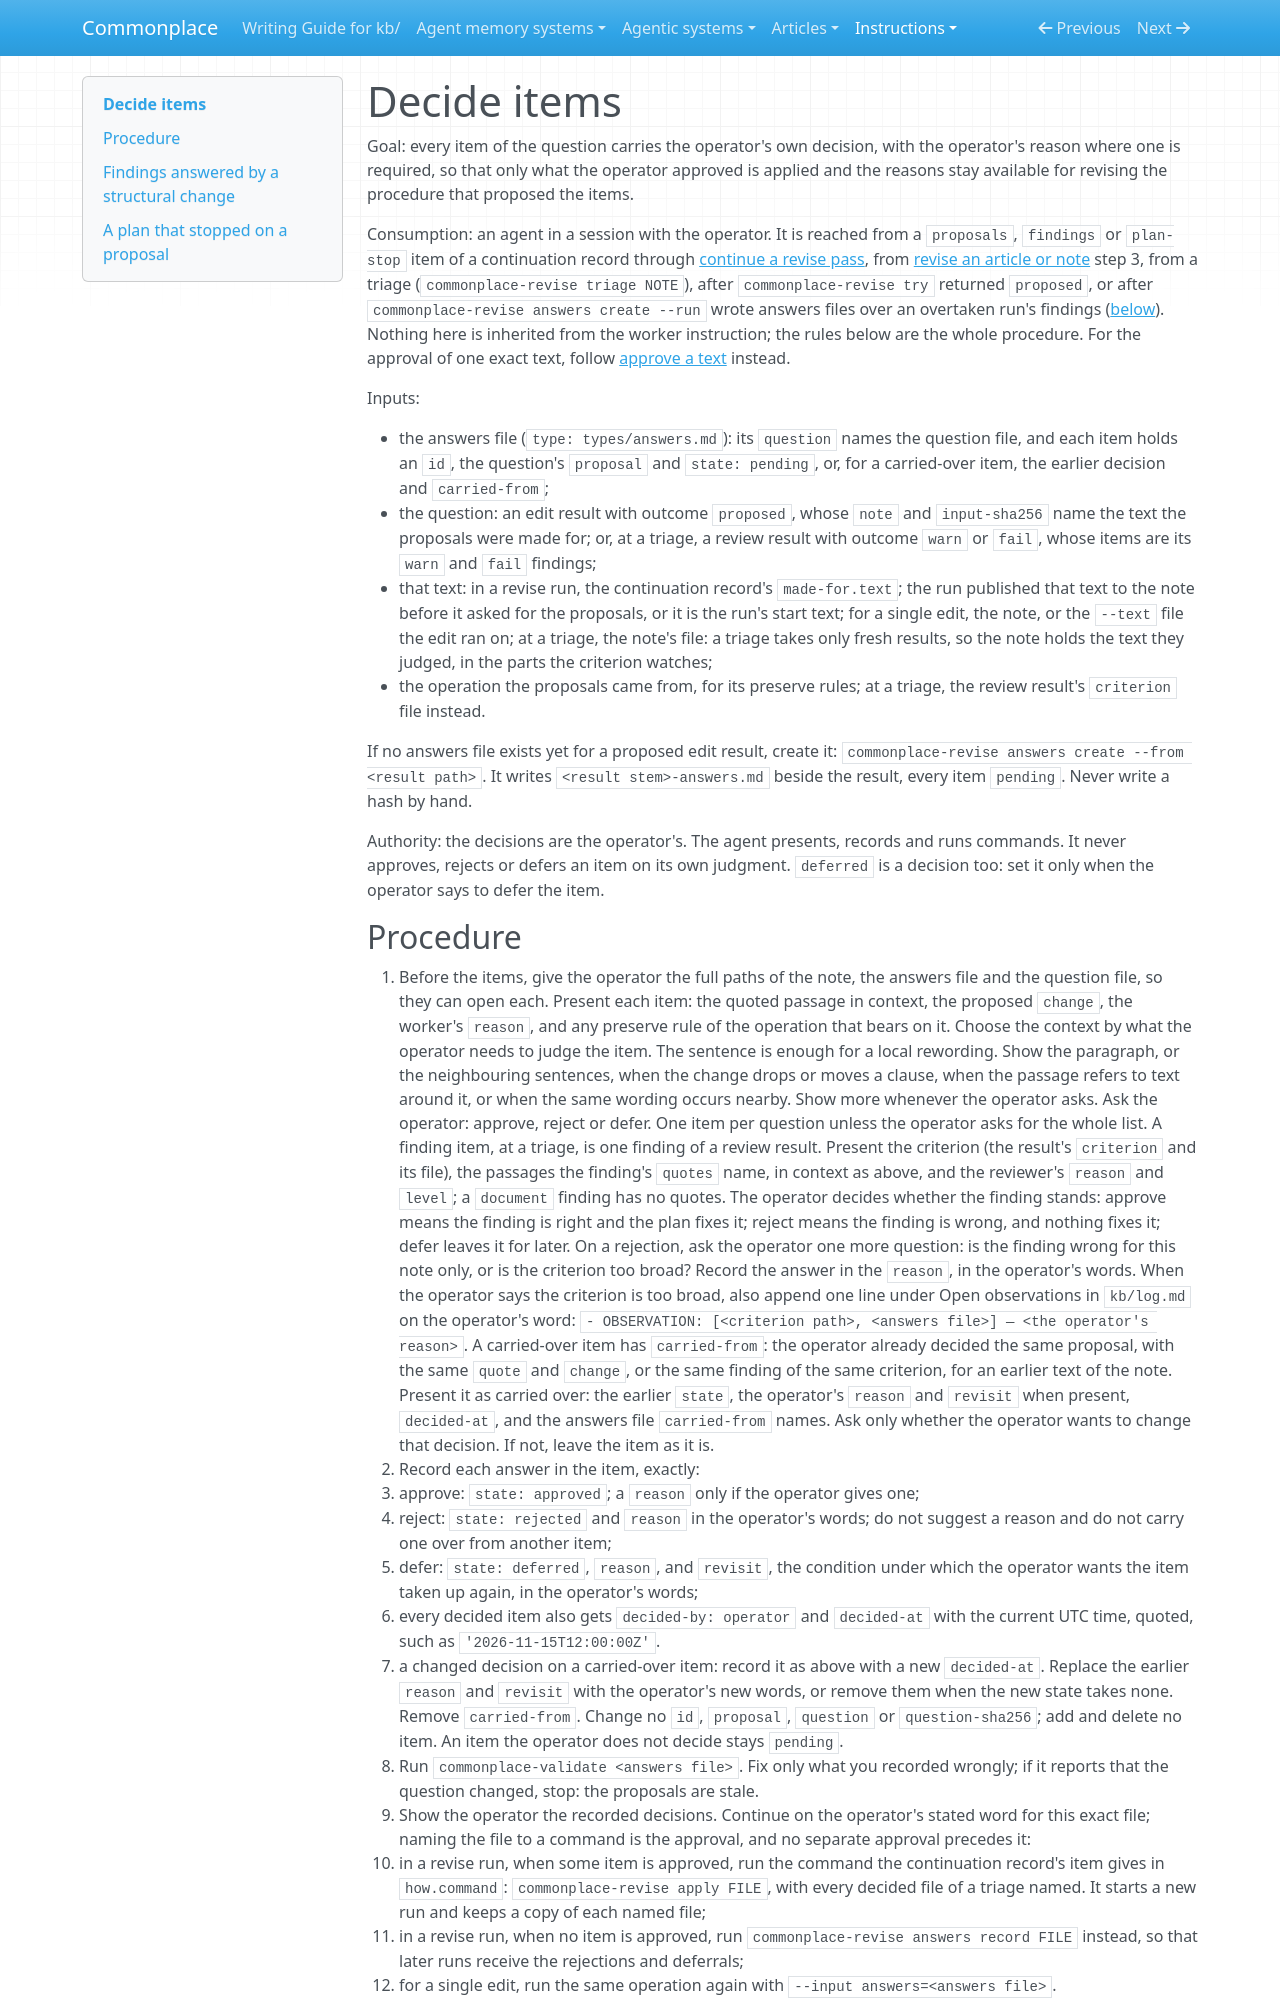

repository: zby/commonplace · page: instructions/decide-items/index.html · generator: mkdocs

---
description: "Use when a run left a pending answers file over proposals or review findings, such as <pass>-answers.md, a triage's finding-answers-<key>.md or a per-item edit result: take and record the operator's decision on each item"
type: types/instruction.md
---

# Decide items

Goal: every item of the question carries the operator's own decision, with the operator's reason where one is required, so that only what the operator approved is applied and the reasons stay available for revising the procedure that proposed the items.

Consumption: an agent in a session with the operator. It is reached from a `proposals`, `findings` or `plan-stop` item of a continuation record through [continue a revise pass](./continue-a-revise-pass.md), from [revise an article or note](./simplification-passes/revise-an-article-or-note.md) step 3, from a triage (`commonplace-revise triage NOTE`), after `commonplace-revise try` returned `proposed`, or after `commonplace-revise answers create --run` wrote answers files over an overtaken run's findings ([below](#findings-answered-by-a-structural-change)). Nothing here is inherited from the worker instruction; the rules below are the whole procedure. For the approval of one exact text, follow [approve a text](./approve-a-text.md) instead.

Inputs:

- the answers file (`type: types/answers.md`): its `question` names the question file, and each item holds an `id`, the question's `proposal` and `state: pending`, or, for a carried-over item, the earlier decision and `carried-from`;
- the question: an edit result with outcome `proposed`, whose `note` and `input-sha256` name the text the proposals were made for; or, at a triage, a review result with outcome `warn` or `fail`, whose items are its `warn` and `fail` findings;
- that text: in a revise run, the continuation record's `made-for.text`; the run published that text to the note before it asked for the proposals, or it is the run's start text; for a single edit, the note, or the `--text` file the edit ran on; at a triage, the note's file: a triage takes only fresh results, so the note holds the text they judged, in the parts the criterion watches;
- the operation the proposals came from, for its preserve rules; at a triage, the review result's `criterion` file instead.

If no answers file exists yet for a proposed edit result, create it: `commonplace-revise answers create --from <result path>`. It writes `<result stem>-answers.md` beside the result, every item `pending`. Never write a hash by hand.

Authority: the decisions are the operator's. The agent presents, records and runs commands. It never approves, rejects or defers an item on its own judgment. `deferred` is a decision too: set it only when the operator says to defer the item.
